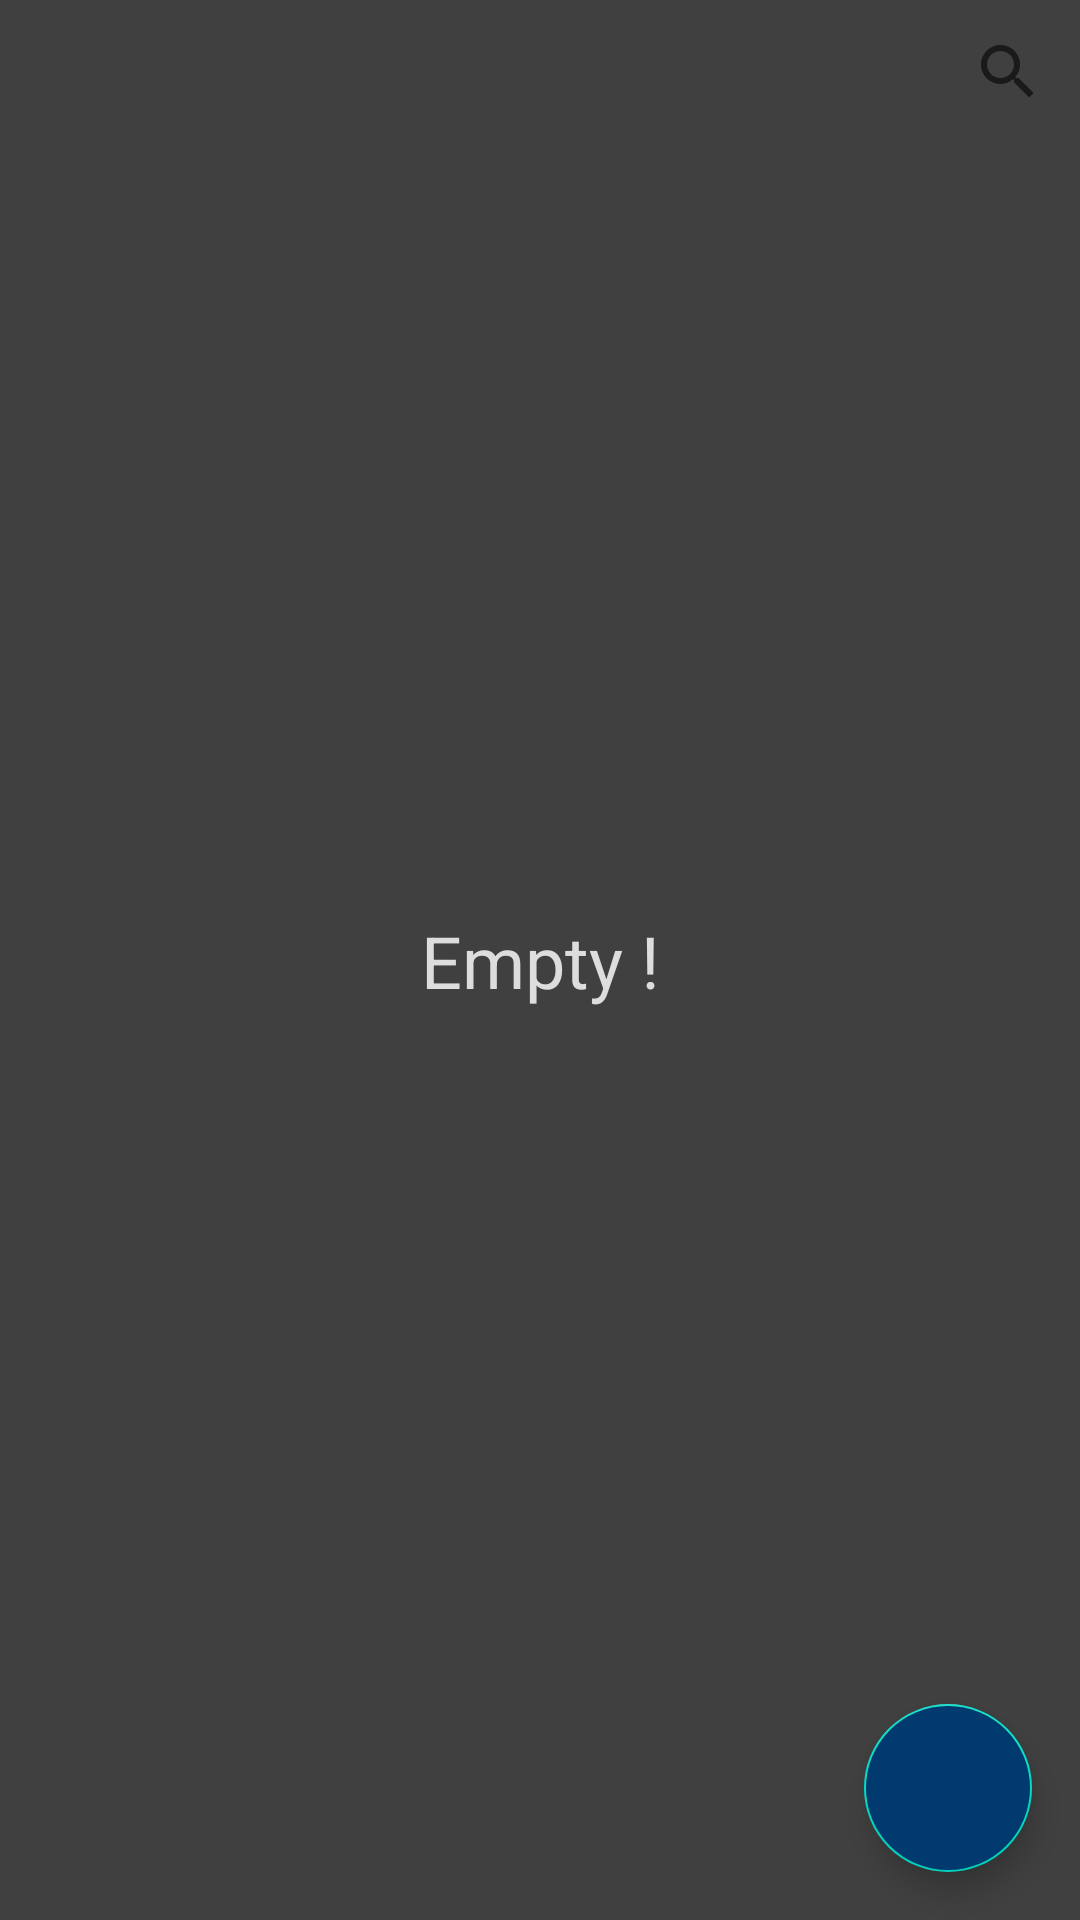

The Android layout XML behind this screen, and the referenced resources:
<!-- AndroidManifest.xml: application theme Theme.LessonSQLite -->
<!-- res/layout/activity_main.xml -->
<?xml version="1.0" encoding="utf-8"?>
<androidx.constraintlayout.widget.ConstraintLayout xmlns:android="http://schemas.android.com/apk/res/android"
    xmlns:app="http://schemas.android.com/apk/res-auto"
    xmlns:tools="http://schemas.android.com/tools"
    android:layout_width="match_parent"
    android:layout_height="match_parent"
    android:background="@color/color_background"
    tools:context=".Activity.MainActivity">

    <androidx.appcompat.widget.SearchView
        android:id="@+id/searchView"
        android:layout_width="wrap_content"
        android:layout_height="wrap_content"
        app:layout_constraintTop_toTopOf="parent"
        app:layout_constraintStart_toStartOf="parent"
        app:layout_constraintEnd_toEndOf="parent"
        app:layout_constraintHorizontal_bias="1"/>

    <androidx.recyclerview.widget.RecyclerView
        android:id="@+id/recycleView"
        android:layout_width="match_parent"
        android:layout_height="0dp"
        android:orientation="vertical"
        app:layoutManager="androidx.recyclerview.widget.LinearLayoutManager"
        app:layout_constraintBottom_toBottomOf="parent"
        app:layout_constraintEnd_toEndOf="parent"
        app:layout_constraintHorizontal_bias="0.0"
        app:layout_constraintStart_toStartOf="parent"
        app:layout_constraintTop_toBottomOf="@id/searchView"
        app:layout_constraintVertical_bias="0.0" />

    <TextView
        android:id="@+id/tvNoElements"
        android:layout_width="wrap_content"
        android:layout_height="wrap_content"
        android:text="Empty !"
        android:textSize="24sp"
        android:textStyle="normal"
        android:textColor="#DDDDDD"
        app:layout_constraintTop_toTopOf="parent"
        app:layout_constraintStart_toStartOf="parent"
        app:layout_constraintEnd_toEndOf="parent"
        app:layout_constraintBottom_toBottomOf="parent"/>

    <com.google.android.material.floatingactionbutton.FloatingActionButton
        android:id="@+id/fltbtn_add"
        android:layout_width="wrap_content"
        android:layout_height="wrap_content"
        android:layout_margin="16dp"
        android:onClick="onClickNew"
        android:src="@drawable/ic_add"
        android:backgroundTint="#003A6F"
        app:layout_constraintBottom_toBottomOf="parent"
        app:layout_constraintEnd_toEndOf="parent" />

</androidx.constraintlayout.widget.ConstraintLayout>
<!-- resources referenced by this layout -->
<resources>
  <color name="color_background">#404040</color>
  <style name="Theme.LessonSQLite" parent="Theme.MaterialComponents.DayNight.DarkActionBar">
          
          <item name="colorPrimary">@color/purple_500</item>
          <item name="colorPrimaryVariant">@color/purple_700</item>
          <item name="colorOnPrimary">@color/white</item>
          
          <item name="colorSecondary">@color/teal_200</item>
          <item name="colorSecondaryVariant">@color/teal_700</item>
          <item name="colorOnSecondary">@color/black</item>
          
          <item name="android:statusBarColor">?attr/colorPrimaryVariant</item>
          
          <item name="android:windowFullscreen">true</item> //убирает статус бар
          <item name="windowNoTitle">true</item> //убирает надпись на Toolbar
          <item name="windowActionBar">false</item> //убирает Toolbar
      </style>
  <color name="purple_500">#FF6200EE</color>
  <color name="purple_700">#FF3700B3</color>
  <color name="white">#FFFFFFFF</color>
  <color name="teal_200">#FF03DAC5</color>
  <color name="teal_700">#FF018786</color>
  <color name="black">#FF000000</color>
</resources>
